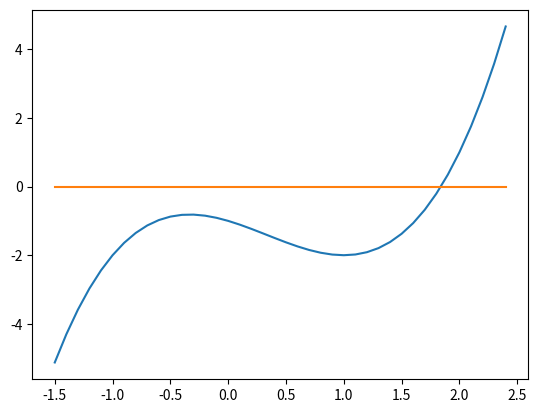

This figure's Python source:
import numpy as np  # 加载numpy模块并取名为np
import matplotlib.pyplot as plt  # 加载matplotlib.pyplot并取名为plt


x = np.arange(-1.5, 2.5, 0.1)  # x在-1.5到2.5之间，每隔0.1取一个点
y = x ** 3 - x ** 2 - x - 1
plt.plot(x, y)
plt.plot(x, 0 * x)
plt.show()  # 将绘制的函数图像窗口显示出来
